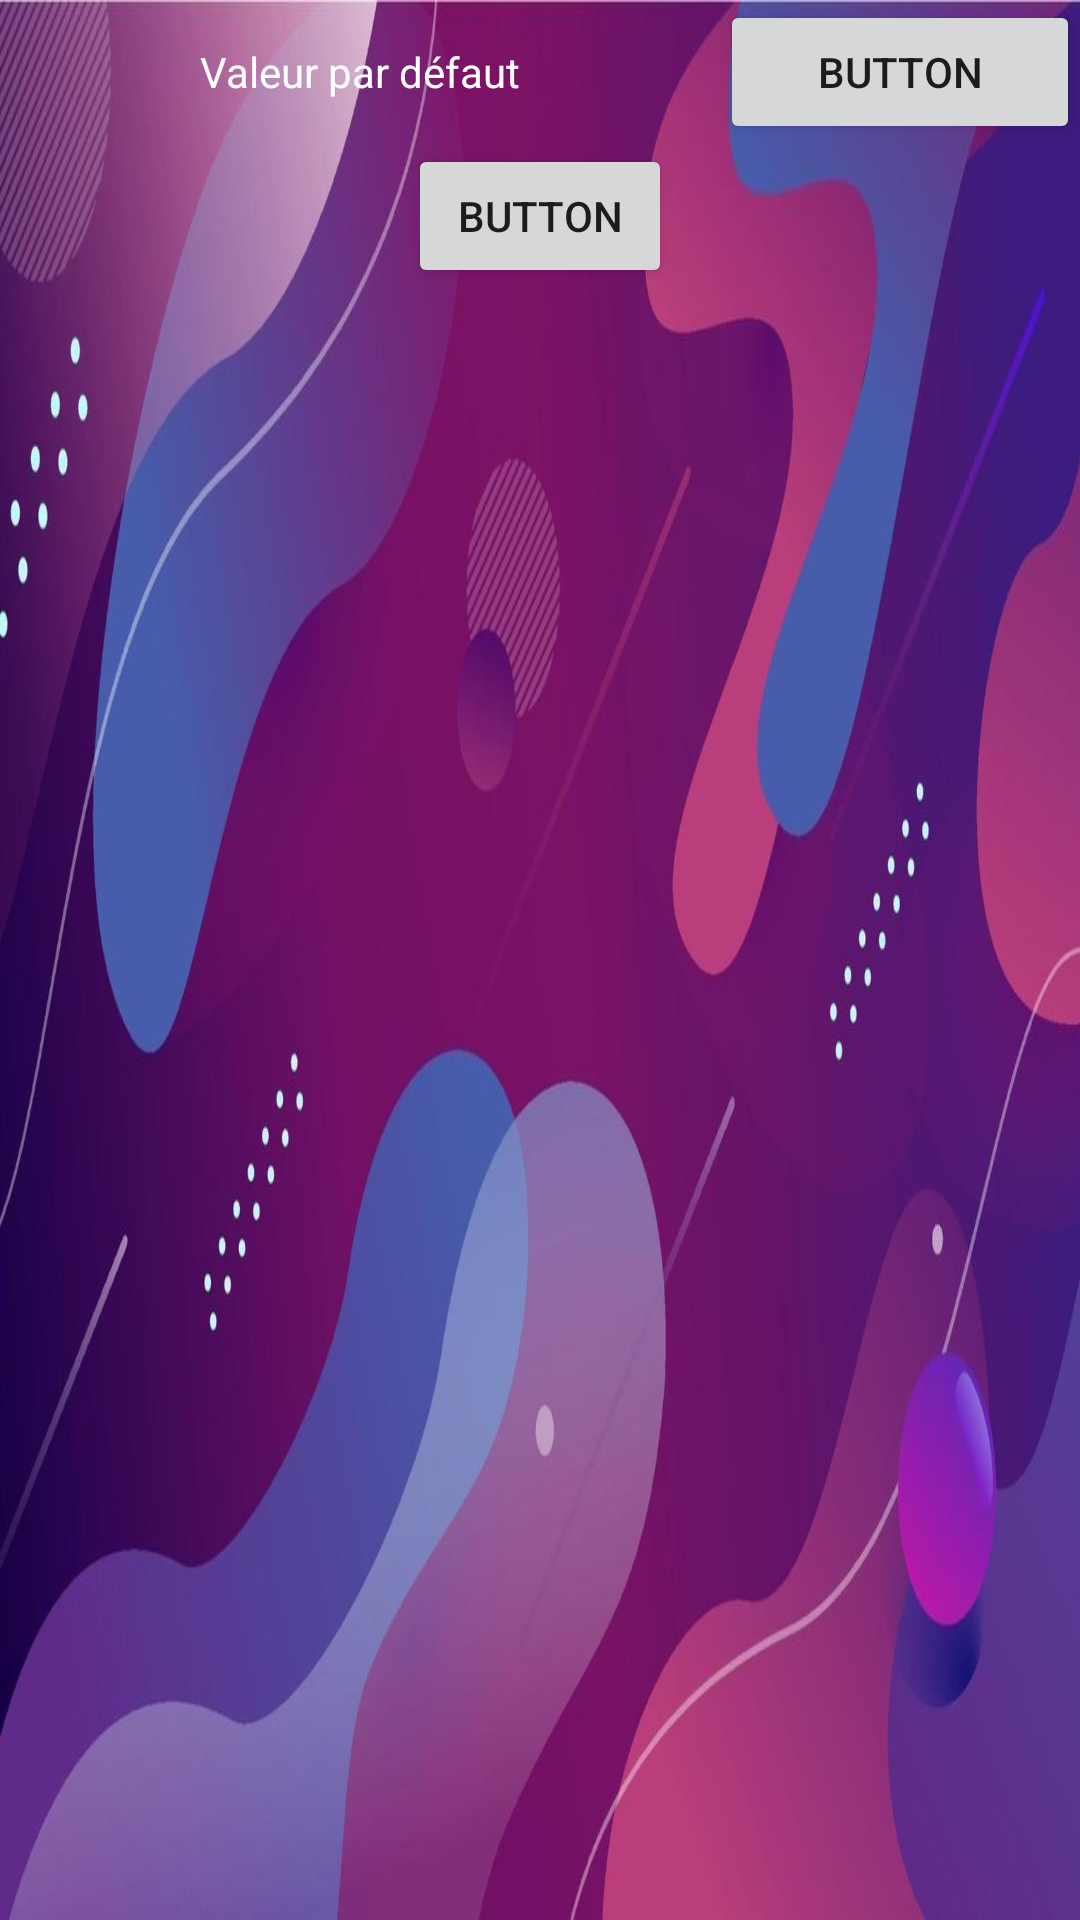

Android layout source for this screen:
<!-- AndroidManifest.xml: application theme Theme.BlocNote -->
<!-- res/layout/activity_main.xml -->
<?xml version="1.0" encoding="utf-8"?>
<LinearLayout xmlns:android="http://schemas.android.com/apk/res/android"
    xmlns:app="http://schemas.android.com/apk/res-auto"
    xmlns:tools="http://schemas.android.com/tools"
    android:layout_width="match_parent"
    android:layout_height="match_parent"
    android:background="@drawable/background2"
    android:orientation="vertical"
    tools:context=".view.MainActivity">

    <LinearLayout
        android:layout_width="match_parent"
        android:layout_height="wrap_content"
        android:orientation="horizontal">

        <TextView
            android:id="@+id/tvValeur"
            android:layout_width="0dp"
            android:layout_height="wrap_content"
            android:layout_weight="2"
            android:text="Valeur par défaut"
            android:textAlignment="center"
            android:textColor="@color/white" />

        <Button
            android:id="@+id/button2"
            android:layout_width="0dp"
            android:layout_height="wrap_content"
            android:layout_weight="1"
            android:text="Button" />
    </LinearLayout>

    <LinearLayout
        android:layout_width="match_parent"
        android:layout_height="wrap_content"
        android:gravity="center_horizontal"
        android:orientation="horizontal">

        <Button
            android:id="@+id/btnAction"
            android:layout_width="wrap_content"
            android:layout_height="wrap_content"
            android:layout_gravity="center_horizontal"
            android:text="Button"
            android:textAlignment="inherit" />
    </LinearLayout>

</LinearLayout>
<!-- resources referenced by this layout -->
<resources>
  <!-- drawable background2: png bitmap (drawable, 925411 bytes) -->
  <style name="Theme.BlocNote" parent="Theme.MaterialComponents.DayNight.DarkActionBar">
          
          <item name="colorPrimary">@color/purple_500</item>
          <item name="colorPrimaryVariant">@color/purple_700</item>
          <item name="colorOnPrimary">@color/white</item>
          
          <item name="colorSecondary">@color/teal_200</item>
          <item name="colorSecondaryVariant">@color/teal_700</item>
          <item name="colorOnSecondary">@color/white</item>
          
          <item name="android:statusBarColor" tools:targetApi="l">?attr/colorPrimaryVariant</item>
          
      </style>
  <!-- not gathered from this repository: default colours our renderer supplied (Android Studio template values) -->
  <color name="purple_500">#FF6200EE</color>
  <color name="purple_700">#FF3700B3</color>
  <color name="teal_200">#FF03DAC5</color>
  <color name="teal_700">#FF018786</color>
  <color name="white">#FFFFFFFF</color>
</resources>
